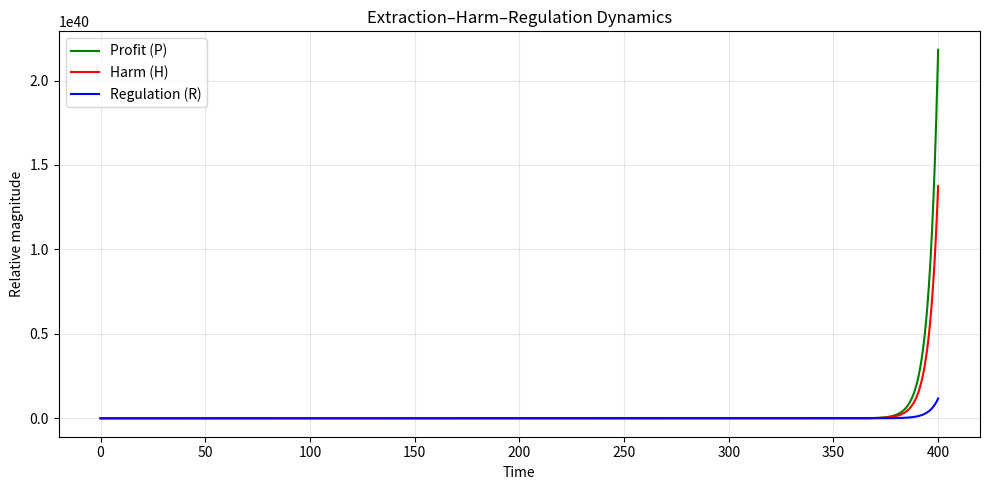

Generate this figure with matplotlib:
"""
Simulation of the extraction–harm–regulation feedback model.
Plots how profit (P), harm (H), and regulation (R) evolve over time.

Run:
    python scripts/simulate_extraction_dynamics.py
"""

import numpy as np
import matplotlib.pyplot as plt

# -----------------------------
# Parameters
# -----------------------------
alpha = 0.25   # self-reinforcing profit incentive
beta  = 0.05   # regulation pressure on profit
gamma = 0.02   # empathy / voluntary care
delta = 0.15   # profit -> harm conversion
epsilon = 0.04 # regulation reduces harm
eta = 0.02     # reactivity of regulation
Hc = 1.5       # harm threshold triggering regulation

dt = 0.1
T = 400

# Initial states
P, H, R = 1.0, 0.1, 0.0
P_hist, H_hist, R_hist = [P], [H], [R]

# -----------------------------
# Simulation
# -----------------------------
for _ in range(int(T/dt)):
    dP = alpha*P - beta*R - gamma*H
    dH = delta*P - epsilon*R
    dR = eta*max(0, H - Hc)

    P += dP*dt
    H += dH*dt
    R += dR*dt

    P_hist.append(P)
    H_hist.append(H)
    R_hist.append(R)

# -----------------------------
# Plot
# -----------------------------
time = np.linspace(0, T, len(P_hist))
plt.figure(figsize=(10,5))
plt.plot(time, P_hist, label='Profit (P)', color='green')
plt.plot(time, H_hist, label='Harm (H)', color='red')
plt.plot(time, R_hist, label='Regulation (R)', color='blue')
plt.xlabel('Time')
plt.ylabel('Relative magnitude')
plt.title('Extraction–Harm–Regulation Dynamics')
plt.legend()
plt.grid(alpha=0.3)
plt.tight_layout()
plt.show()